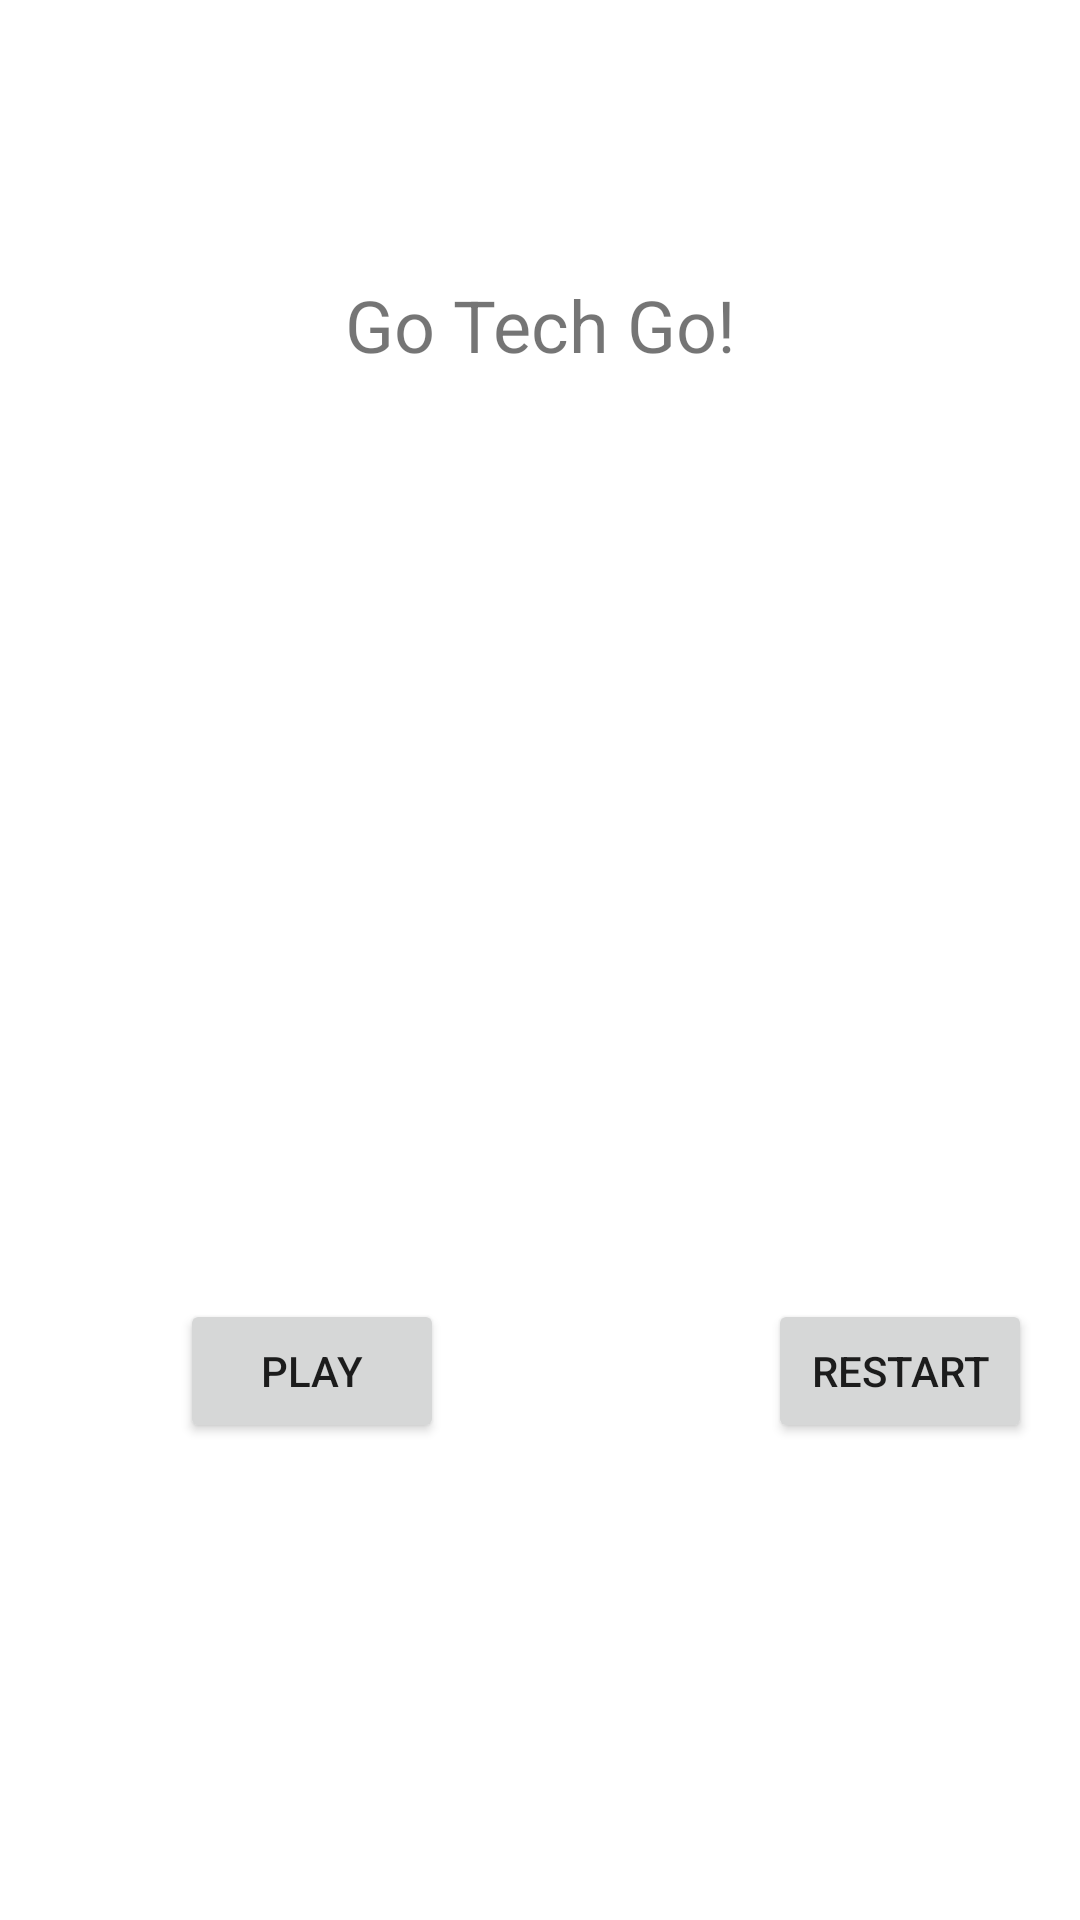

Layout XML and referenced resources for this Android screen:
<!-- AndroidManifest.xml: application theme Theme.3714HW3 -->
<!-- res/layout/play_fragment.xml -->
<?xml version="1.0" encoding="utf-8"?>

<androidx.constraintlayout.widget.ConstraintLayout
    xmlns:android="http://schemas.android.com/apk/res/android"
    xmlns:app="http://schemas.android.com/apk/res-auto"
    xmlns:tools="http://schemas.android.com/tools"
    android:layout_width="match_parent"
    android:layout_height="match_parent"
    android:background="@color/design_default_color_surface">

    <TextView
        android:id="@+id/song_name"
        android:layout_width="wrap_content"
        android:layout_height="wrap_content"
        android:layout_marginTop="92dp"
        android:text="@string/go_tech"
        android:textSize="24sp"
        app:layout_constraintEnd_toEndOf="parent"
        app:layout_constraintStart_toStartOf="parent"
        app:layout_constraintTop_toTopOf="parent" />

    <ImageView
        android:id="@+id/song_image"
        android:layout_width="287dp"
        android:layout_height="333dp"
        android:contentDescription="@string/content_disc"
        app:layout_constraintEnd_toEndOf="parent"
        app:layout_constraintStart_toStartOf="parent"
        app:layout_constraintTop_toTopOf="@+id/song_name"
        app:srcCompat="@drawable/default_img" />

    <Button
        android:id="@+id/play_or_pause"
        android:layout_width="wrap_content"
        android:layout_height="wrap_content"
        android:layout_marginStart="60dp"
        android:layout_marginTop="8dp"
        android:text="@string/play"
        app:layout_constraintStart_toStartOf="parent"
        app:layout_constraintTop_toBottomOf="@+id/song_image" />

    <Button
        android:id="@+id/restart"
        android:layout_width="wrap_content"
        android:layout_height="wrap_content"
        android:layout_marginStart="108dp"
        android:layout_marginTop="8dp"
        android:text="@string/restart"
        app:layout_constraintEnd_toEndOf="parent"
        app:layout_constraintHorizontal_bias="0.0"
        app:layout_constraintStart_toEndOf="@+id/play_or_pause"
        app:layout_constraintTop_toBottomOf="@+id/song_image" />
</androidx.constraintlayout.widget.ConstraintLayout>
<!-- resources referenced by this layout -->
<resources>
  <string name="content_disc">
          Image representing current sound.
      </string>
  <string name="go_tech">Go Tech Go!</string>
  <string name="play">Play</string>
  <string name="restart">Restart</string>
  <style name="Theme.3714HW3" parent="Theme.MaterialComponents.DayNight.DarkActionBar">
          
          <item name="colorPrimary">@color/purple_500</item>
          <item name="colorPrimaryVariant">@color/purple_700</item>
          <item name="colorOnPrimary">@color/white</item>
          
          <item name="colorSecondary">@color/teal_200</item>
          <item name="colorSecondaryVariant">@color/teal_700</item>
          <item name="colorOnSecondary">@color/black</item>
          
          <item name="android:statusBarColor" tools:targetApi="l">?attr/colorPrimaryVariant</item>
          
      </style>
  <!-- not gathered from this repository: default colours our renderer supplied (Android Studio template values) -->
  <color name="purple_500">#FF6200EE</color>
  <color name="purple_700">#FF3700B3</color>
  <color name="teal_200">#FF03DAC5</color>
  <color name="teal_700">#FF018786</color>
  <color name="black">#FF000000</color>
  <color name="white">#FFFFFFFF</color>
</resources>
